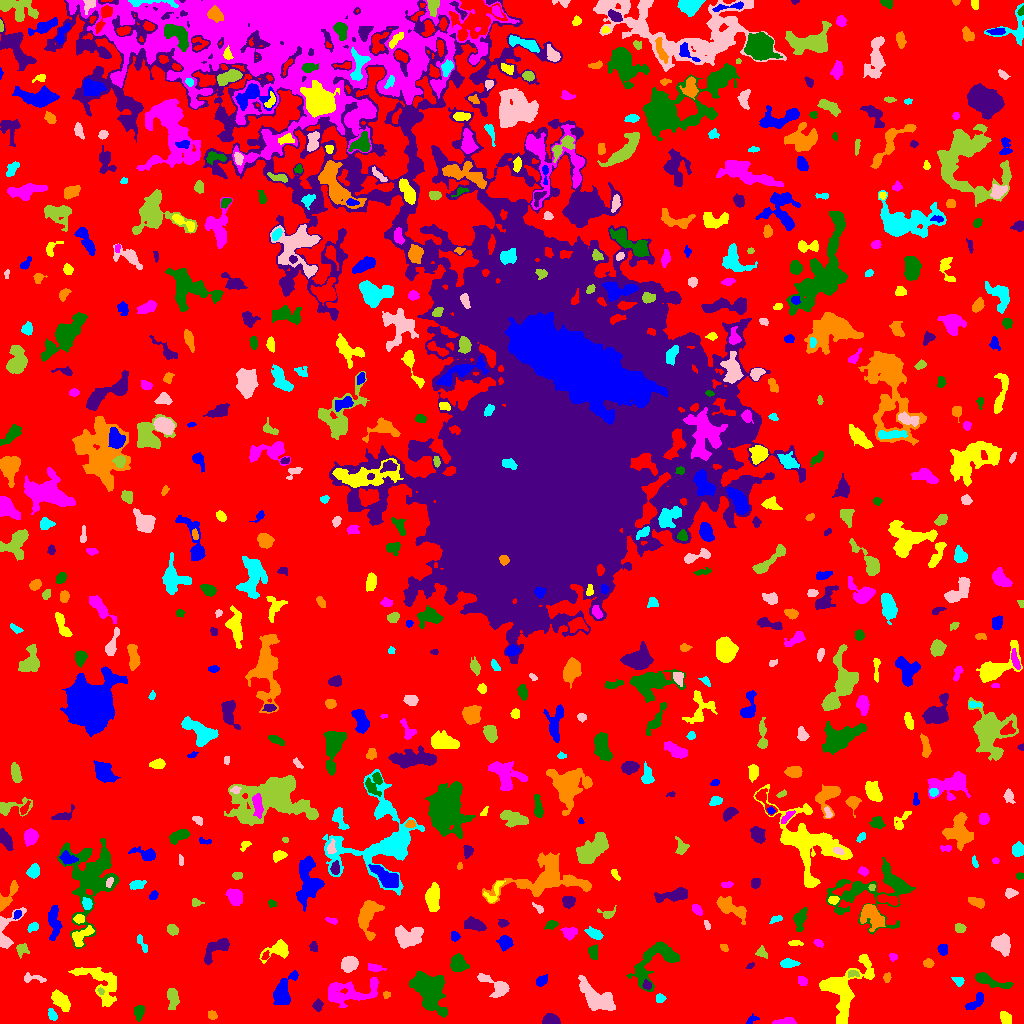

Source data for this figure (header and first rows):
ID, X, Y, A, B, theta, total_flux, mu_max, mu_median, mu_mean, R_fwhm, R_e, R10, R90, x_start, x_end, y_start, y_end, area, greylevel
0, 518.1, 518.1, 312.7, 296.4, 0.3421, 1447395, 12.0, 2.0, 2.006, 92.13, 219.7, 83.66, 360.5, 0, 1023, 0, 1023, 721606, 2.006
1, 752.8, 4.329, 3.407, 1.69, 0.4183, 149.0, 5.0, 2.0, 1.987, 2.394, 2.523, 0.7979, 4.334, 746, 759, 0, 10, 75, 6.987
2, 1005, 5.655, 3.127, 2.17, -1.154, 444.0, 8.0, 3.0, 3.313, 4.222, 3.29, 1.262, 5.262, 1000, 1011, 0, 12, 134, 8.313
3, 785.2, 1.658, 4.571, 1.324, 0.07268, 506.0, 12.0, 3.0, 3.953, 3.613, 2.932, 1.128, 4.787, 772, 796, 0, 6, 128, 8.953
4, 138.7, 12.03, 3.087, 2.224, 1.456, 366.0, 7.0, 2.0, 2.652, 3.785, 3.29, 1.262, 5.262, 134, 144, 2, 18, 138, 7.652
5, 550.7, 3.758, 4.055, 2.363, 0.005697, 627.0, 7.0, 4.0, 3.777, 5.528, 3.989, 1.596, 5.997, 542, 560, 0, 10, 166, 8.777
6, 211.9, 8.508, 2.324, 1.894, -0.7121, 177.0, 4.0, 2.0, 2.269, 4.184, 2.706, 1.128, 4.146, 208, 217, 4, 13, 78, 7.269
7, 52.26, 8.291, 2.736, 1.751, -1.196, 251.0, 8.0, 2.0, 2.642, 3.038, 2.706, 0.9772, 4.406, 48, 57, 3, 15, 95, 9.642
8, 596.1, 25.34, 10.32, 4.718, -0.6532, 3826, 16.0, 6.0, 5.932, 8.273, 7.756, 2.932, 12.11, 578, 615, 13, 48, 645, 9.932
9, 172.5, 26.21, 4.937, 2.426, -1.494, 446.0, 6.0, 2.0, 2.114, 4.72, 4.068, 1.493, 6.676, 167, 179, 14, 35, 211, 7.114
10, 748.6, 27.32, 10.24, 4.613, 0.2321, 3344, 12.0, 5.0, 5.145, 9.723, 8.019, 3.192, 12.28, 728, 770, 15, 41, 650, 9.145
11, 975.2, 21.03, 5.771, 2.315, 0.7229, 459.0, 6.0, 3.0, 2.508, 5.412, 4.222, 1.596, 6.457, 965, 983, 14, 31, 183, 7.508
12, 61.26, 22.63, 6.24, 2.605, -0.8364, 755.0, 7.0, 3.0, 2.745, 5.585, 4.918, 1.954, 7.59, 51, 70, 12, 34, 275, 7.745
13, 349.8, 31.25, 14.85, 5.973, 0.1598, 2439, 7.0, 3.0, 3.278, 9.805, 8.849, 3.478, 13.58, 328, 378, 16, 46, 744, 7.278
14, 429, 34.22, 9.798, 6.251, -1.073, 6556, 22.0, 5.0, 6.602, 7.959, 8.667, 3.241, 14.73, 409, 447, 6, 52, 993, 10.6
15, 317.8, 18.22, 2.616, 2.018, 1.477, 383.0, 10.0, 3.0, 3.792, 3.241, 2.821, 1.128, 4.652, 312, 323, 12, 25, 101, 8.792
16, 386.3, 28.62, 1.76, 1.643, 0.3082, 148.0, 5.0, 3.0, 2.902, 3.141, 2.185, 0.7979, 3.241, 383, 390, 25, 32, 51, 7.902
17, 659.8, 25.53, 2.313, 1.811, -0.1049, 116.0, 3.0, 1.0, 1.45, 3.29, 2.523, 0.9772, 4.146, 656, 666, 21, 30, 80, 7.45
18, 498.2, 36.05, 7.524, 3.568, -0.508, 926.0, 10.0, 2.0, 2.815, 4.754, 4.297, 1.693, 7.818, 477, 509, 26, 50, 329, 7.815
19, 100.7, 32.27, 1.977, 1.442, -0.9394, 132.0, 5.0, 3.0, 3.143, 3.09, 2.185, 0.7979, 3.29, 97, 104, 29, 36, 42, 12.14
20, 520.6, 25.58, 6.366, 2.976, 1.064, 1009, 8.0, 4.0, 3.779, 6.628, 5.202, 2.034, 8.038, 513, 533, 15, 37, 267, 7.779
21, 541.3, 42.36, 3.227, 2.141, 0.7008, 343.0, 7.0, 3.0, 3.009, 3.338, 3.241, 1.128, 5.171, 536, 547, 37, 49, 114, 8.009
22, 101.1, 40.81, 13.06, 7.344, -0.7633, 2554, 12.0, 3.0, 3.659, 5.944, 8.058, 2.821, 12.93, 68, 116, 17, 56, 698, 7.659
23, 801.9, 42.53, 2.435, 2.108, -0.4532, 163.0, 4.0, 2.0, 1.874, 3.989, 2.764, 1.128, 4.478, 798, 807, 38, 47, 87, 6.874
24, 988.8, 42.96, 9.605, 2.427, -0.3205, 1248, 10.0, 4.0, 4.231, 5.836, 5.202, 2.034, 8.368, 975, 1013, 35, 51, 295, 8.231
25, 647.1, 38.29, 1.973, 1.93, 0.3935, 149.0, 6.0, 2.0, 2.014, 2.877, 2.459, 0.7979, 3.949, 642, 651, 34, 44, 74, 10.01
26, 886.9, 46.26, 2.383, 1.55, 1.324, 87.0, 3.0, 1.0, 1.261, 2.764, 2.394, 0.7979, 3.909, 883, 891, 41, 51, 69, 6.261
27, 958.8, 42.1, 2.204, 1.964, -0.4486, 255.0, 9.0, 2.0, 2.833, 2.764, 2.523, 0.7979, 4.107, 951, 964, 37, 46, 90, 7.833
28, 32.02, 45.07, 6.494, 1.98, -0.06059, 280.0, 5.0, 2.0, 2.121, 3.568, 3.385, 1.262, 5.698, 24, 46, 41, 51, 132, 7.121
29, 852.7, 49.98, 2.781, 1.447, -0.03964, 216.0, 7.0, 3.0, 2.919, 2.932, 2.394, 0.9772, 3.909, 848, 859, 46, 53, 74, 11.92
30, 223.7, 38.52, 4.886, 2.185, -1.135, 576.0, 9.0, 3.0, 3.114, 3.949, 3.7, 1.382, 6.077, 217, 230, 31, 51, 185, 8.114
31, 283.8, 32.01, 9.09, 3.989, 1.199, 2004, 11.0, 4.0, 4.628, 6.887, 6.257, 2.459, 9.997, 273, 298, 19, 53, 433, 8.628
32, 844.5, 35.27, 16.87, 9.923, 1.034, 4127, 10.0, 3.0, 3.678, 10.19, 10.28, 3.785, 16.61, 819, 874, 0, 69, 1122, 7.678
33, 374.5, 55.6, 4.36, 1.601, -0.1587, 188.0, 5.0, 2.0, 1.679, 2.821, 3.141, 1.128, 4.983, 368, 386, 52, 60, 112, 7.679
34, 458.2, 59.66, 3.619, 3.445, -1.384, 1263, 13.0, 4.0, 4.972, 5.232, 4.406, 1.784, 7.092, 450, 469, 52, 70, 254, 9.972
35, 750.6, 57.75, 2.12, 1.094, 0.4577, 52.0, 3.0, 1.0, 1.209, 2.326, 1.871, 0.5642, 2.877, 746, 754, 55, 61, 43, 8.209
36, 928.2, 60.13, 2.45, 1.909, -0.01535, 252.0, 6.0, 3.0, 2.897, 3.949, 2.764, 1.128, 4.297, 923, 934, 56, 65, 87, 7.897
37, 787.6, 59.77, 3.88, 1.976, -0.001542, 437.0, 7.0, 3.0, 3.035, 4.334, 3.432, 1.382, 5.441, 780, 800, 56, 65, 144, 8.035
38, 349.1, 59.43, 3.55, 3.226, 0.7232, 1230, 13.0, 5.0, 5.212, 5.14, 4.334, 1.693, 6.91, 341, 358, 51, 67, 236, 10.21
39, 21.81, 73.93, 3.138, 2.945, 1.15, 432.0, 6.0, 3.5, 3.484, 5.293, 3.7, 1.493, 5.585, 16, 29, 65, 80, 124, 8.484
40, 265.4, 67.56, 2.373, 1.469, 1.085, 131.0, 5.0, 2.0, 2.339, 2.585, 2.257, 0.7979, 3.568, 261, 269, 64, 73, 56, 9.339
41, 942.6, 74.22, 2.606, 2.199, -1.503, 285.0, 6.0, 3.0, 2.74, 4.222, 3.09, 1.262, 4.754, 937, 947, 68, 79, 104, 7.74
42, 278.8, 73.59, 6.462, 3.852, 0.3115, 1286, 11.0, 3.0, 4.345, 5.441, 4.82, 1.954, 8.176, 259, 288, 60, 84, 296, 8.345
43, 892.7, 66.28, 1.841, 1.777, -0.0188, 155.0, 6.0, 2.0, 2.583, 2.877, 2.185, 0.7979, 3.568, 889, 897, 62, 70, 60, 7.583
44, 593.1, 72.2, 3.338, 2.214, -1.468, 480.0, 10.0, 3.0, 3.81, 3.656, 3.241, 1.262, 5.441, 588, 597, 64, 79, 126, 8.81
45, 314, 76.54, 2.451, 1.604, -1.216, 184.0, 6.0, 2.0, 2.421, 3.338, 2.459, 0.9772, 3.868, 309, 317, 72, 82, 76, 7.421
46, 724, 75.93, 2.336, 1.632, -0.7307, 193.0, 5.0, 3.0, 3.328, 3.785, 2.585, 0.9772, 3.785, 720, 728, 72, 79, 58, 8.328
47, 142.2, 79.51, 5.213, 1.595, -1.072, 146.0, 3.0, 1.0, 1.404, 3.909, 3.29, 1.262, 5.046, 137, 147, 71, 89, 104, 6.404
48, 408, 86.98, 7.292, 4.958, 0.1055, 2270, 10.0, 5.0, 4.85, 9.08, 6.979, 2.821, 10.52, 395, 423, 75, 98, 468, 8.85
49, 761.2, 70.74, 2.46, 2.387, -0.7388, 120.0, 4.0, 1.0, 1.188, 3.141, 2.764, 0.9772, 4.583, 755, 767, 65, 78, 101, 6.188
50, 539.5, 79.84, 1.136, 0.9389, 1.571, 38.0, 4.0, 2.0, 1.81, 1.954, 1.262, 0.0, 2.111, 538, 542, 78, 82, 21, 8.81
51, 505.6, 80.85, 3.255, 3.051, -1.535, 1015, 14.0, 5.0, 5.702, 4.222, 3.827, 1.493, 6.408, 496, 513, 72, 88, 178, 9.702
52, 795.2, 80.24, 3.288, 1.321, -0.02575, 153.0, 4.0, 2.0, 1.987, 3.7, 2.523, 0.9772, 4.184, 788, 803, 78, 83, 77, 6.987
53, 818.4, 80.44, 2.327, 1.683, -0.6246, 109.0, 3.0, 2.0, 1.627, 3.385, 2.459, 0.9772, 3.868, 813, 823, 76, 84, 67, 7.627
54, 655.4, 63.67, 15.24, 7.949, 0.7341, 2828, 10.0, 3.0, 3.575, 8.538, 8.444, 3.192, 13.75, 626, 679, 32, 82, 791, 7.575
55, 216.2, 75.56, 7.855, 3.588, 0.6314, 1065, 8.0, 3.0, 3.277, 6.555, 5.14, 2.034, 8.215, 204, 229, 59, 85, 325, 8.277
56, 368.2, 107.1, 9.909, 5.079, 1.329, 1712, 8.0, 3.0, 3.417, 8.463, 7.159, 2.764, 11.1, 358, 384, 83, 123, 501, 7.417
57, 594.2, 89.91, 4.222, 2.182, -0.4427, 277.0, 4.0, 2.0, 1.81, 5.171, 3.742, 1.382, 6.05, 584, 603, 84, 97, 153, 6.81
58, 1002, 79.11, 4.246, 3.547, -0.872, 1928, 17.0, 5.0, 6.082, 5.585, 4.787, 1.954, 7.797, 991, 1010, 67, 90, 317, 11.08
59, 172.5, 93.77, 2.921, 2.451, -0.7402, 415.0, 7.0, 4.0, 3.673, 4.514, 3.478, 1.382, 5.202, 167, 178, 88, 99, 113, 7.673
... 651 more rows
